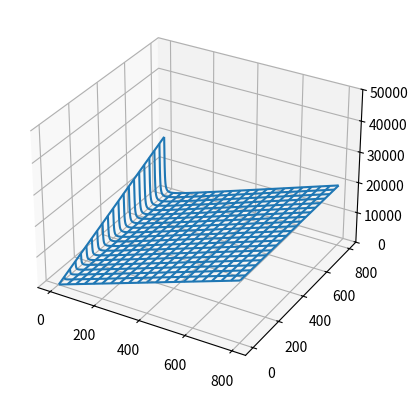

Write Python code to recreate this figure.
from mpl_toolkits.mplot3d import axes3d
from matplotlib import cm
from mpl_toolkits.mplot3d.axes3d import get_test_data
from matplotlib import pyplot as plt
import numpy as np
import pylab as pl


def surface():
  x = np.arange(1, 800, 1)
  y = np.arange(1, 800, 1)
  X, Y = np.meshgrid(x, y)
  F = 25 * X + 25 * Y / X
  F1 = 0 * X + 0 * Y + 3000

  fig = plt.figure()
  ax = fig.add_subplot(111, projection='3d')

  ########### draw surface ################
  # surf = ax.plot_surface(
  #   X, Y, F,
  #   rstride=1, cstride=1,
  #   cmap=cm.coolwarm,
  #   linewidth=0, antialiased=False
  # )
  # fig.colorbar(surf, shrink=0.5, aspect=10)

  ############ draw wireframe ##############
  ax.plot_wireframe(X, Y, F, rstride=40, cstride=40)

  # ax.plot_surface(X, Y, F1)

  ax.set_zlim(0, 50000)
  # plt.show()

  fig.savefig('/tmp/surface.png')


def linear():
  x = np.arange(-1, 1, .1)
  pl.plot(x, 1 - x, x, 2 * x, x, (x - 1) / 2)
  pl.axvline(1. / 3, color='purple')

  pl.axhline(0, color='black')
  pl.axvline(0, color='black')

  pl.grid()
  pl.show()


def contour():
  xvec = np.linspace(-5., 5., 100)
  x, y = np.meshgrid(xvec, xvec)
  z = -np.hypot(x, y)
  plt.contourf(x, y, z, 100)
  plt.colorbar()
  plt.show()

def contour3d():
  fig = plt.figure()
  ax = fig.gca(projection='3d')
  X, Y, Z = axes3d.get_test_data(0.05)
  ax.plot_surface(X, Y, Z, rstride=8, cstride=8, alpha=0.3)
  ax.contour(X, Y, Z, zdir='z', offset=-100, cmap=cm.coolwarm)
  ax.contour(X, Y, Z, zdir='x', offset=-40, cmap=cm.coolwarm)
  ax.contour(X, Y, Z, zdir='y', offset=40, cmap=cm.coolwarm)

  ax.set_xlabel('X')
  ax.set_xlim(-40, 40)
  ax.set_ylabel('Y')
  ax.set_ylim(-40, 40)
  ax.set_zlabel('Z')
  ax.set_zlim(-100, 100)

  plt.show()

if __name__ == '__main__':
  # linear()
  surface()
  # contour()
  # contour3d()
